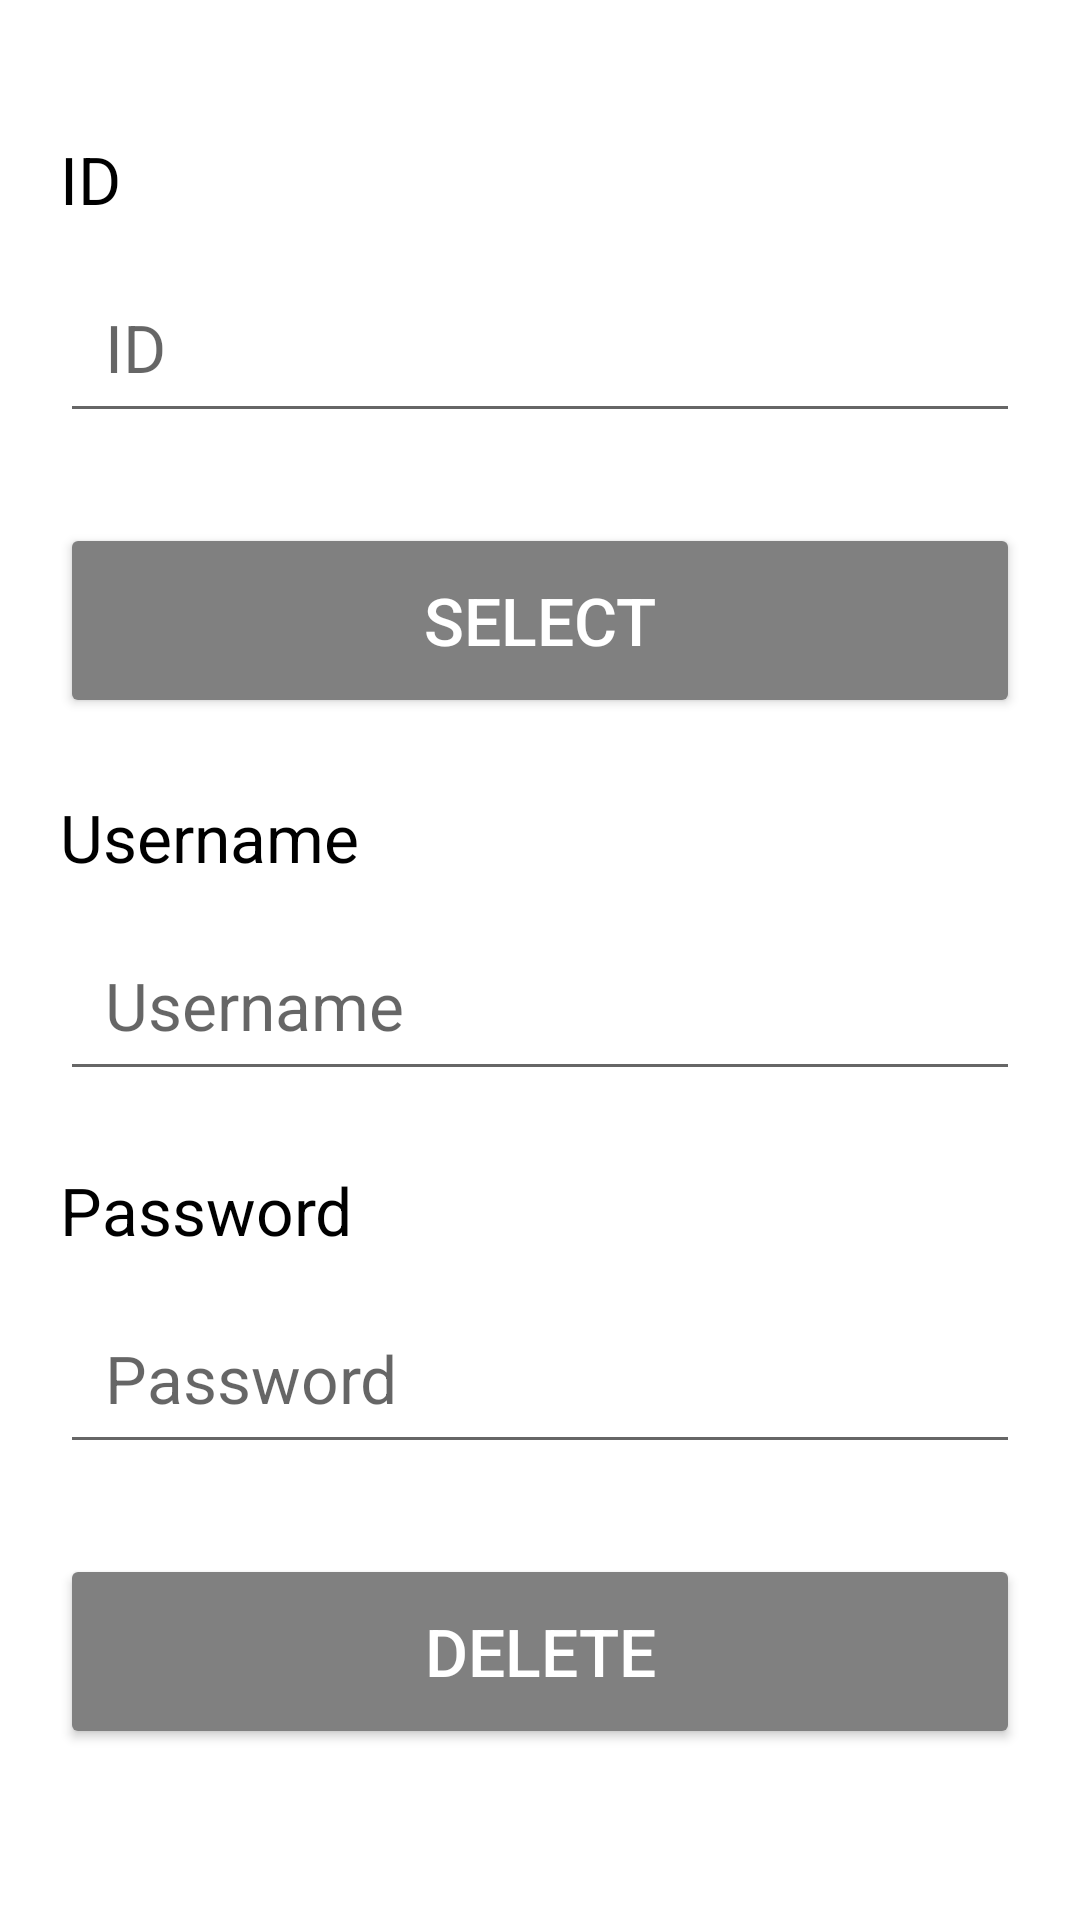

Here is an Android app screen rendered from its layout file. Give the layout XML and the strings, colors and styles it references.
<!-- AndroidManifest.xml: application theme Theme.Database -->
<!-- res/layout/activity_delete.xml -->
<?xml version="1.0" encoding="utf-8"?>
<LinearLayout xmlns:android="http://schemas.android.com/apk/res/android"
    xmlns:tools="http://schemas.android.com/tools"
    android:layout_width="match_parent"
    android:layout_height="match_parent"
    tools:context=".Delete"
    android:orientation="vertical"
    android:padding="20dp">

    <TextView
        android:id="@+id/idTextView"
        style="@style/textView"
        android:text="@string/id"
        />

    <EditText
        android:id="@+id/userID"
        android:hint="@string/id"
        style="@style/editText.number"
        android:layout_marginTop="10dp"
        />

    <Button
        android:id="@+id/btnSelect"
        style="@style/btn"
        android:text="@string/select"
        android:layout_marginTop="30dp"
        />


    <TextView
        android:id="@+id/usernameTextView"
        android:text="Username"
        android:textSize="22sp"
        style="@style/textView"
        />

    <EditText
        android:id="@+id/userNAME"
        android:hint="@string/name"
        style="@style/editText"
        android:layout_marginTop="10dp"
        />

    <TextView
        android:id="@+id/passwordTextView"
        android:text="Password"
        android:textSize="22sp"
        style="@style/textView"
        />

    <EditText
        android:id="@+id/userPASSWORD"
        android:hint="@string/password"
        style="@style/editText.password"
        android:layout_marginTop="10dp"
        />

    <Button
        android:id="@+id/btnDelete"
        style="@style/btn"
        android:text="@string/delete"
        android:layout_marginTop="30dp"
        />

</LinearLayout>
<!-- resources referenced by this layout -->
<resources>
  <string name="delete">Delete</string>
  <string name="id">ID</string>
  <string name="name">Username</string>
  <string name="password">Password</string>
  <string name="select">Select</string>
  <style name="btn">
          <item name="android:layout_height">65dp</item>
          <item name="android:layout_width">match_parent</item>
          <item name="android:textSize">22sp</item>
          <item name="android:textColor">@color/white</item>
          <item name="android:backgroundTint">@android:color/tertiary_text_light</item>
      </style>
  <style name="editText">
          <item name="android:layout_height">60dp</item>
          <item name="android:layout_width">match_parent</item>
          <item name="android:paddingStart">15dp</item>
          <item name="android:paddingEnd">15dp</item>
          <item name="android:textSize">22sp</item>
          <item name="android:textColor">@color/black</item>
          <item name="android:inputType">text</item>
      </style>
  <style name="editText.number">
          <item name="android:inputType">number</item>
      </style>
  <style name="editText.password">
          <item name="android:inputType">textPassword</item>
      </style>
  <style name="textView">
  
          <item name="android:layout_width">wrap_content</item>
          <item name="android:layout_height">wrap_content</item>
          <item name="android:textColor">@color/black</item>
          <item name="android:layout_marginTop">25dp</item>
          <item name="android:textSize">22sp</item>
  
      </style>
  <style name="Theme.Database" parent="Theme.MaterialComponents.DayNight.DarkActionBar">
          
          <item name="colorPrimary">@android:color/holo_blue_light</item>
          <item name="colorPrimaryVariant">@android:color/holo_blue_dark</item>
          <item name="colorOnPrimary">@color/white</item>
          
          <item name="colorSecondary">@color/teal_200</item>
          <item name="colorSecondaryVariant">@color/teal_700</item>
          <item name="colorOnSecondary">@color/black</item>
          
          <item name="android:statusBarColor" tools:targetApi="l">?attr/colorPrimaryVariant</item>
          
      </style>
  <!-- not gathered from this repository: default colours our renderer supplied (Android Studio template values) -->
  <color name="teal_200">#FF03DAC5</color>
  <color name="teal_700">#FF018786</color>
  <color name="black">#FF000000</color>
  <color name="white">#FFFFFFFF</color>
</resources>
